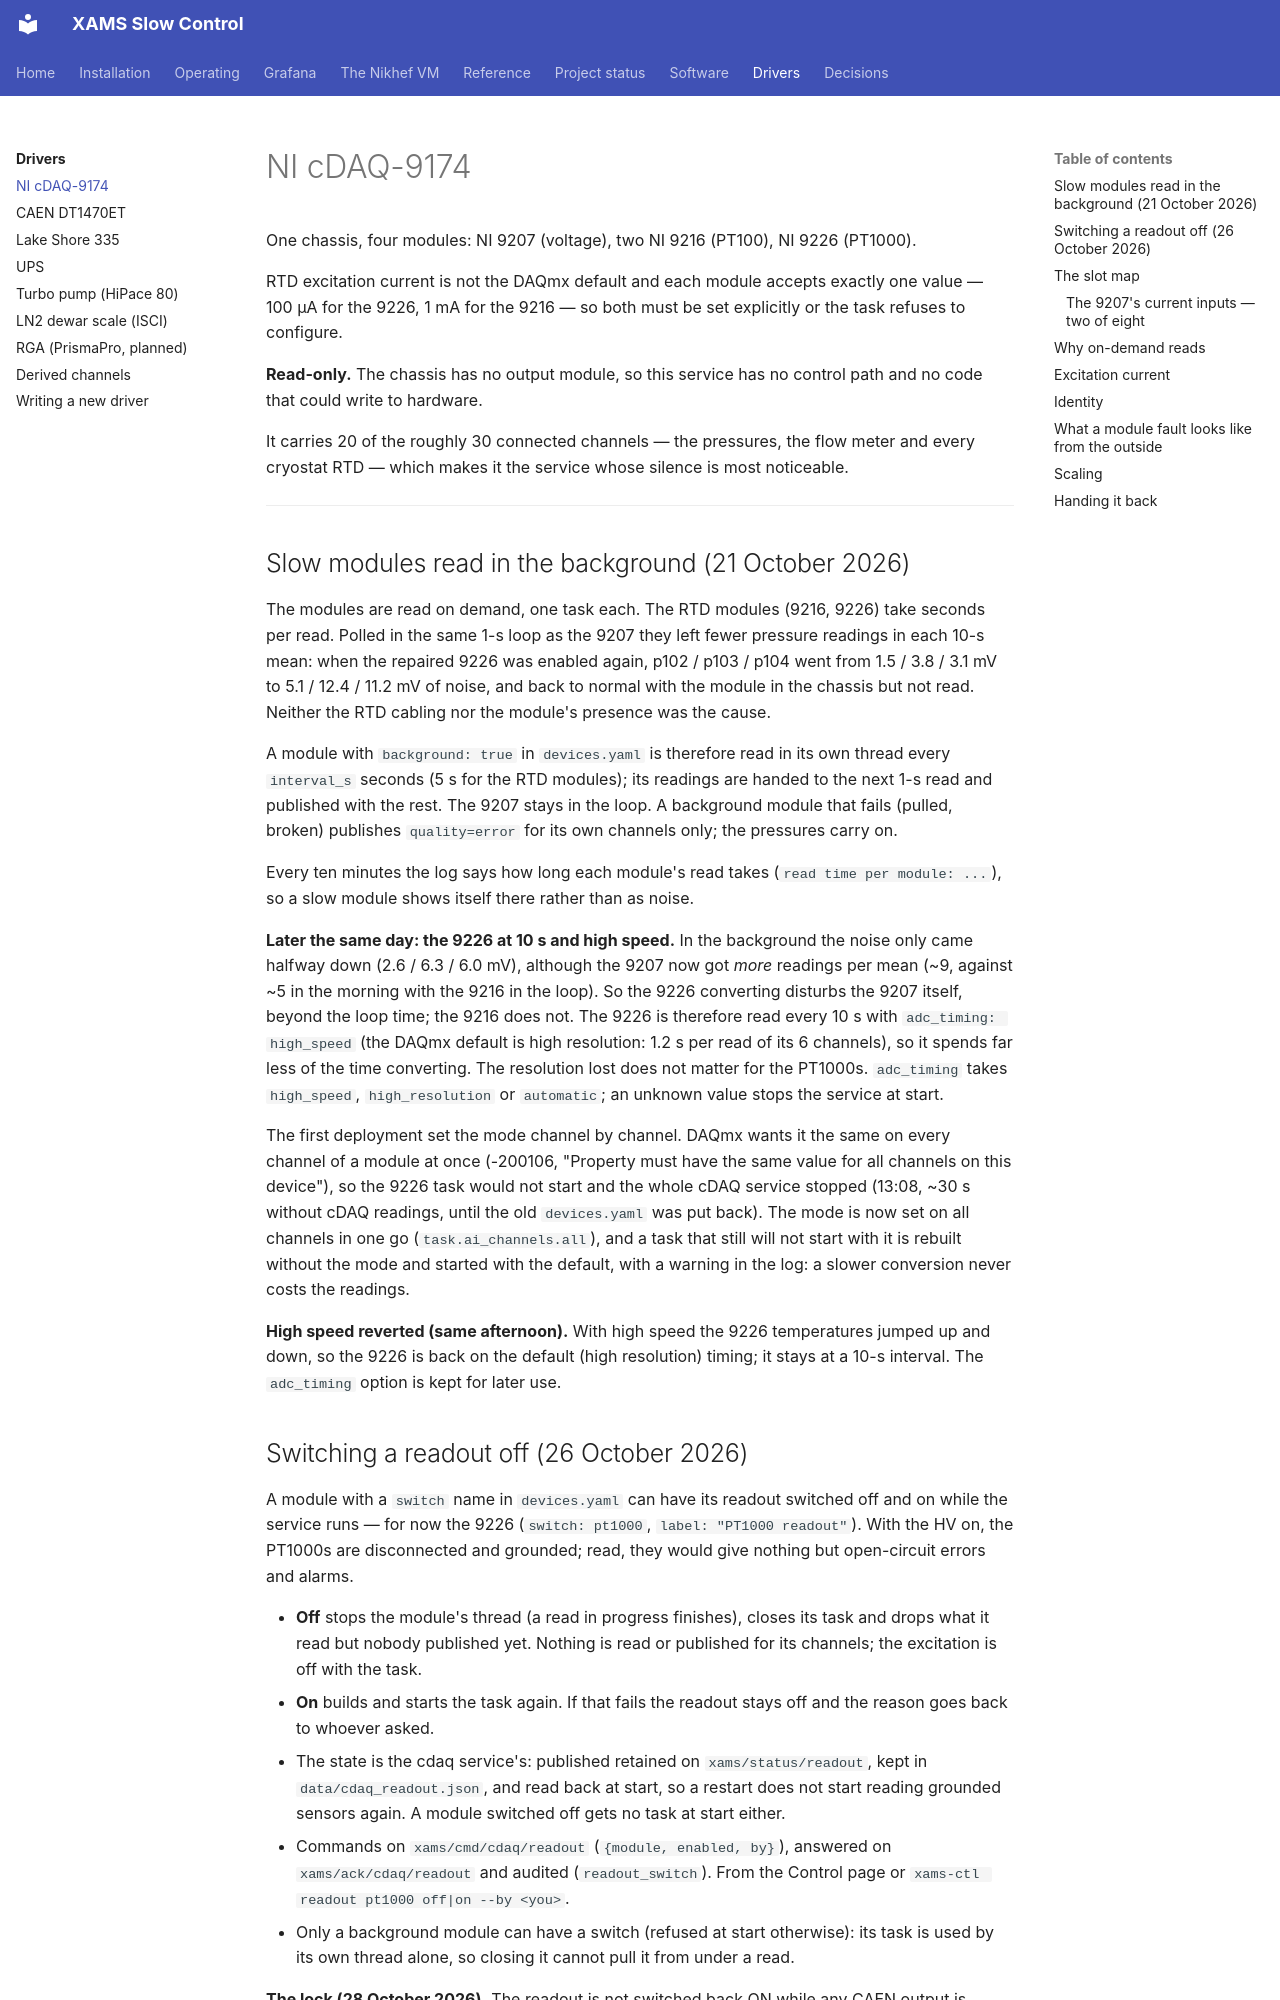

repository: XAMS-nikhef/XAMS-SC · page: drivers/cdaq/index.html · generator: mkdocs

# NI cDAQ-9174

One chassis, four modules: NI 9207 (voltage), two NI 9216 (PT100), NI 9226
(PT1000).

RTD excitation current is not the DAQmx default and each module accepts
exactly one value — 100 µA for the 9226, 1 mA for the 9216 — so both must be
set explicitly or the task refuses to configure.

**Read-only.** The chassis has no output module, so this service has no
control path and no code that could write to hardware.

It carries 20 of the roughly 30 connected channels — the pressures, the flow
meter and every cryostat RTD — which makes it the service whose silence is
most noticeable.

---

## Slow modules read in the background (21 October 2026)

The modules are read on demand, one task each. The RTD modules (9216, 9226)
take seconds per read. Polled in the same 1-s loop as the 9207 they left fewer
pressure readings in each 10-s mean: when the repaired 9226 was enabled again,
p102 / p103 / p104 went from 1.5 / 3.8 / 3.1 mV to 5.1 / 12.4 / 11.2 mV of
noise, and back to normal with the module in the chassis but not read. Neither
the RTD cabling nor the module's presence was the cause.

A module with `background: true` in `devices.yaml` is therefore read in its own
thread every `interval_s` seconds (5 s for the RTD modules); its readings are
handed to the next 1-s read and published with the rest. The 9207 stays in the
loop. A background module that fails (pulled, broken) publishes `quality=error`
for its own channels only; the pressures carry on.

Every ten minutes the log says how long each module's read takes
(`read time per module: ...`), so a slow module shows itself there rather than
as noise.

**Later the same day: the 9226 at 10 s and high speed.** In the background
the noise only came halfway down (2.6 / 6.3 / 6.0 mV), although the 9207 now
got *more* readings per mean (~9, against ~5 in the morning with the 9216 in
the loop). So the 9226 converting disturbs the 9207 itself, beyond the loop
time; the 9216 does not. The 9226 is therefore read every 10 s with
`adc_timing: high_speed` (the DAQmx default is high resolution: 1.2 s per read
of its 6 channels), so it spends far less of the time converting. The
resolution lost does not matter for the PT1000s. `adc_timing` takes
`high_speed`, `high_resolution` or `automatic`; an unknown value stops the
service at start.

The first deployment set the mode channel by channel. DAQmx wants it the same
on every channel of a module at once (-200106, "Property must have the same
value for all channels on this device"), so the 9226 task would not start and
the whole cDAQ service stopped (13:08, ~30 s without cDAQ readings, until the
old `devices.yaml` was put back). The mode is now set on all channels in one
go (`task.ai_channels.all`), and a task that still will not start with it is
rebuilt without the mode and started with the default, with a warning in the
log: a slower conversion never costs the readings.

**High speed reverted (same afternoon).** With high speed the 9226
temperatures jumped up and down, so the 9226 is back on the default (high
resolution) timing; it stays at a 10-s interval. The `adc_timing` option is
kept for later use.
